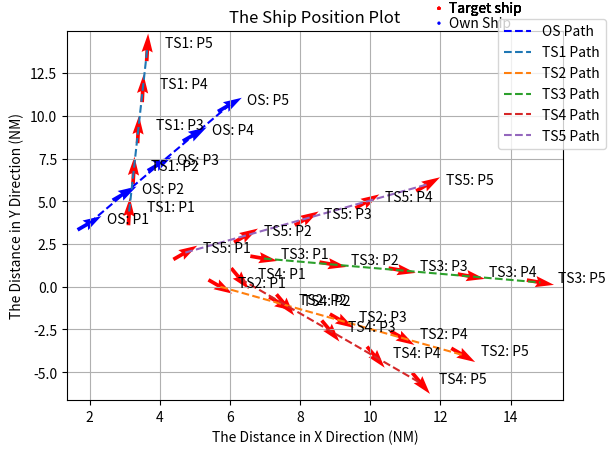

Here is the Python script that generated this plot:
import math
from matplotlib import pyplot as plt



osxl=[]
osyl=[]
t1sxl=[]
t1syl=[]

t2sxl=[]
t2syl=[]

t3sxl=[]
t3syl=[]


t4sxl=[]
t4syl=[]


t5sxl=[]
t5syl=[]


osx = 1
osy = 2
osv = 10
osa = 60
osl = 100


t1sx = 3
t1sy = 2
t1sv = 12
t1sa = 3
t1sl = 100

t2sx = 4
t2sy = 1
t2sv = 10
t2sa = 120
t2sl = 100


t3sx = 5
t3sy = 2
t3sv = 10
t3sa = 100
t3sl = 100

t4sx = 5
t4sy = 2
t4sv = 10
t4sa = 140
t4sl = 100

t5sx = 3
t5sy = 1
t5sv = 10
t5sa = 60
t5sl = 100


#########################################################################################
#-------------------------------------Trajectory----------------------------------------#
#########################################################################################

steps = 5

t = 0.2

for i in range(steps):
    osx = round(osx + (osv*t*(math.cos(math.radians(osa)))),2)
    osy = round(osy + (osv*t*(math.sin(math.radians(osa)))),2)

    t1sx = round(t1sx + (t1sv*t*(math.sin(math.radians(t1sa)))),2)
    t1sy = round(t1sy + (t1sv*t*(math.cos(math.radians(t1sa)))),2)

    t2sx = round(t2sx + (t2sv*t*(math.sin(math.radians(t2sa)))),2)
    t2sy = round(t2sy + (t2sv*t*(math.cos(math.radians(t2sa)))),2)

    t3sx = round(t3sx + (t3sv*t*(math.sin(math.radians(t3sa)))),2)
    t3sy = round(t3sy + (t3sv*t*(math.cos(math.radians(t3sa)))),2)

    t4sx = round(t4sx + (t4sv*t*(math.sin(math.radians(t4sa)))),2)
    t4sy = round(t4sy + (t4sv*t*(math.cos(math.radians(t4sa)))),2)

    t5sx = round(t5sx + (t5sv*t*(math.sin(math.radians(t5sa)))),2)
    t5sy = round(t5sy + (t5sv*t*(math.cos(math.radians(t5sa)))),2)

    osxl.append(osx)
    osyl.append(osy)

    t1sxl.append(t1sx)
    t1syl.append(t1sy)

    t2sxl.append(t2sx)
    t2syl.append(t2sy)

    t3sxl.append(t3sx)
    t3syl.append(t3sy)

    t4sxl.append(t4sx)
    t4syl.append(t4sy)

    t5sxl.append(t5sx)
    t5syl.append(t5sy)

print(osxl)
print(osyl)

sine_dego = math.sin(math.radians(osa))
cos_dego = math.cos(math.radians(osa))
u = 10 * sine_dego
v = 10 * cos_dego

sine_degt1 = math.sin(math.radians(t1sa))
cos_degt1 = math.cos(math.radians(t1sa))
z1 = 10 * sine_degt1
p1 = 10 * cos_degt1

sine_degt2 = math.sin(math.radians(t2sa))
cos_degt2 = math.cos(math.radians(t2sa))
z2 = 10 * sine_degt2
p2 = 10 * cos_degt2

sine_degt3 = math.sin(math.radians(t3sa))
cos_degt3 = math.cos(math.radians(t3sa))
z3 = 10 * sine_degt3
p3 = 10 * cos_degt3

sine_degt4 = math.sin(math.radians(t4sa))
cos_degt4 = math.cos(math.radians(t4sa))
z4 = 10 * sine_degt4
p4 = 10 * cos_degt4


sine_degt5 = math.sin(math.radians(t5sa))
cos_degt5 = math.cos(math.radians(t5sa))
z5 = 10 * sine_degt5
p5 = 10 * cos_degt5


Q=plt.quiver(osxl, osyl, u, v, color = 'blue', pivot = 'middle')
plt.quiverkey(Q,0.75,1.02,1, "Own Ship",labelpos="E")
plt.plot(osxl,osyl, linestyle='dashed', color = 'blue',label='OS Path' )
n = [1,2,3,4,5]
for i in range(steps):
    dta1 = "OS: P"+ str(i+1)
    plt.text((osxl[i]+0.5), osyl[i],dta1)



P=plt.quiver(t1sxl, t1syl , z1, p1, color = 'red', pivot = 'middle')
plt.quiverkey(P,0.75,1.06,1, "Target ship",labelpos="E")
plt.plot(t1sxl,t1syl, linestyle='dashed',label='TS1 Path')
for i in range(steps):
    dta2 = "TS1: P"+ str(i+1)
    plt.text((t1sxl[i]+0.5), t1syl[i],dta2)


R=plt.quiver(t2sxl, t2syl , z2, p2, color = 'red', pivot = 'middle')
plt.quiverkey(R,0.75,1.06,1, "Target ship",labelpos="E")
plt.plot(t2sxl,t2syl, linestyle='dashed',label='TS2 Path')
for i in range(steps):
    dta3 = "TS2: P"+ str(i+1)
    plt.text((t2sxl[i]+0.5), t2syl[i],dta3)




S=plt.quiver(t3sxl, t3syl , z3, p3, color = 'red', pivot = 'middle')
plt.quiverkey(S,0.75,1.06,1, "Target ship",labelpos="E")
plt.plot(t3sxl,t3syl, linestyle='dashed',label='TS3 Path')
for i in range(steps):
    dta4 = "TS3: P"+ str(i+1)
    plt.text((t3sxl[i]+0.5), t3syl[i],dta4)


T=plt.quiver(t4sxl, t4syl , z4, p4, color = 'red', pivot = 'middle')
plt.quiverkey(T,0.75,1.06,1, "Target ship",labelpos="E")
plt.plot(t4sxl,t4syl, linestyle='dashed',label='TS4 Path')
for i in range(steps):
    dta5 = "TS4: P"+ str(i+1)
    plt.text((t4sxl[i]+0.5), t4syl[i],dta5)


U=plt.quiver(t5sxl, t5syl , z5, p5, color = 'red', pivot = 'middle')
plt.quiverkey(U,0.75,1.06,1, "Target ship",labelpos="E")
plt.plot(t5sxl,t5syl, linestyle='dashed',label='TS5 Path')
for i in range(steps):
    dta6 = "TS5: P"+ str(i+1)
    plt.text((t5sxl[i]+0.5), t5syl[i],dta6)

plt.title("The Ship Position Plot")
plt.ylabel("The Distance in Y Direction (NM)")
plt.xlabel("The Distance in X Direction (NM)")

plt.legend(bbox_to_anchor=(1.1, 1.05))
plt.grid()
plt.show()










